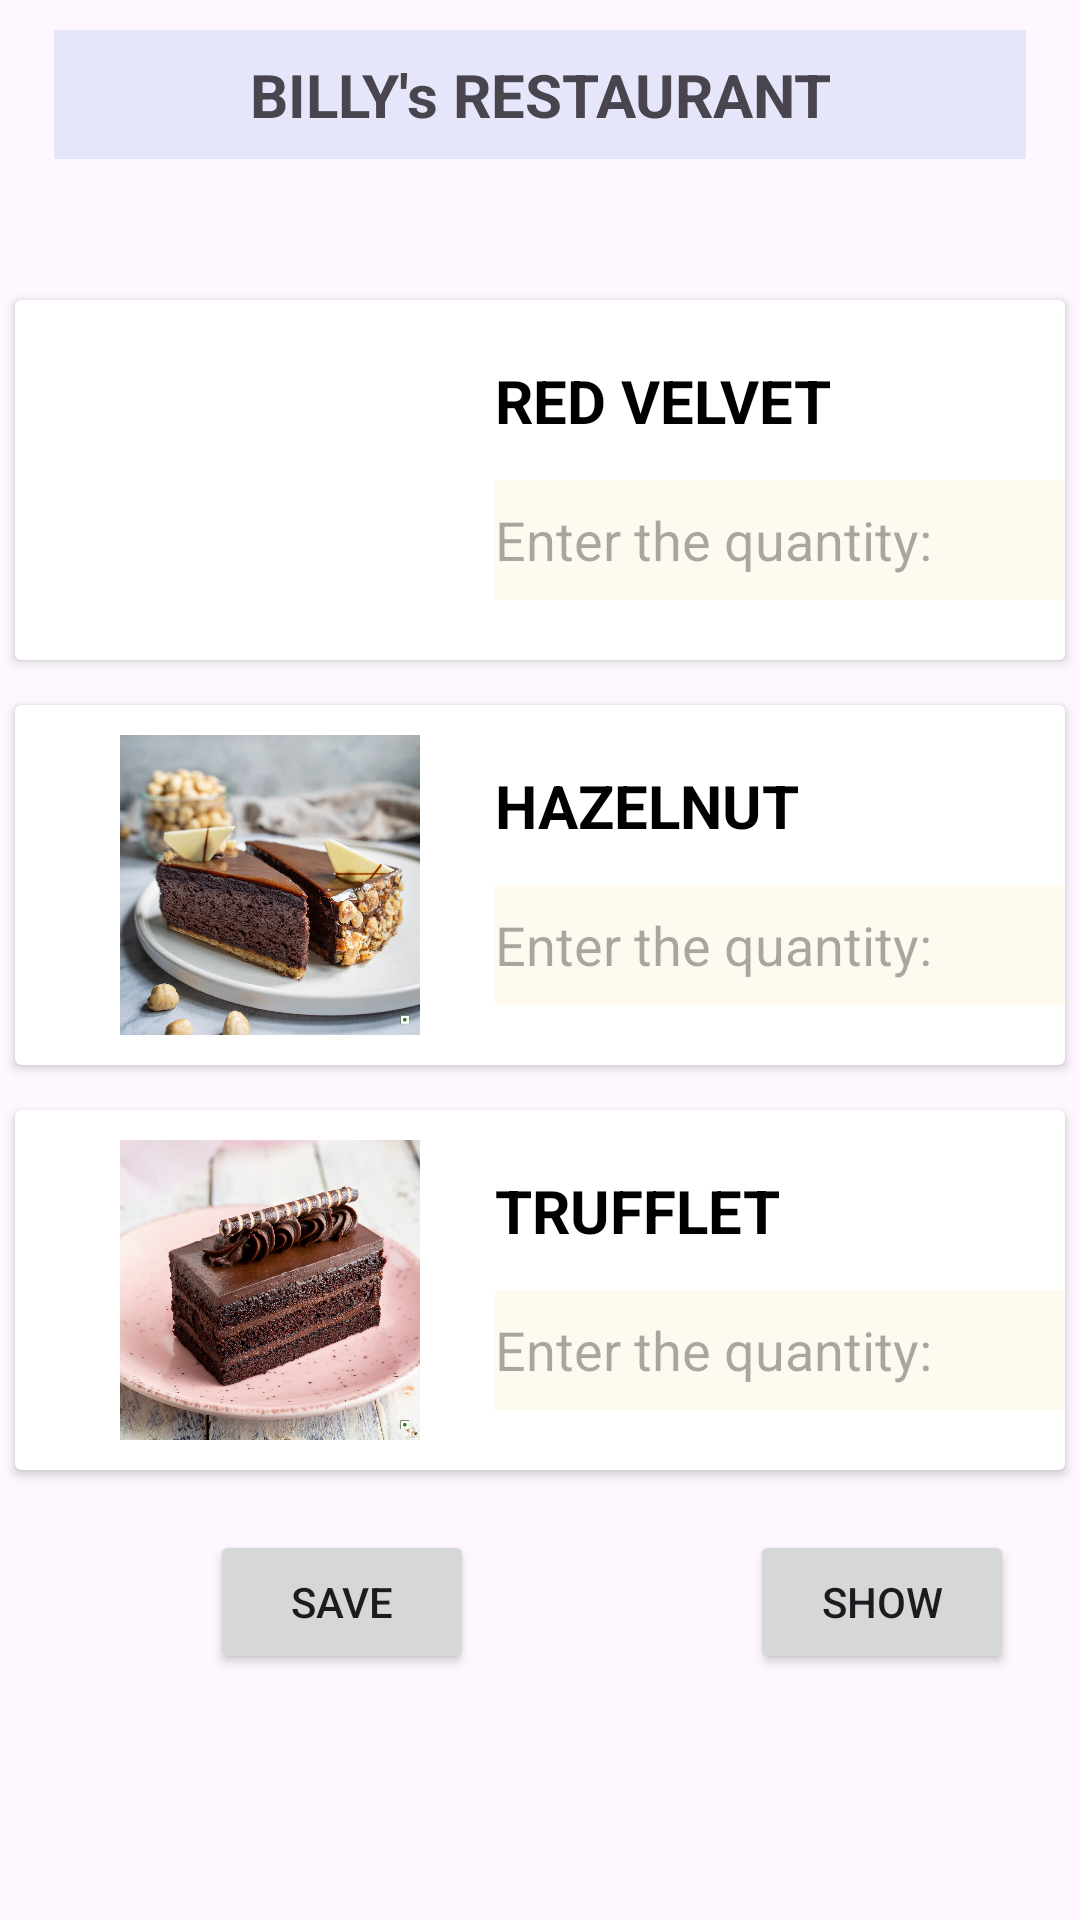

Produce the Android XML layout that renders to this screen, including the resource entries it uses.
<!-- AndroidManifest.xml: application theme Theme.Menuorder_a1 -->
<!-- res/layout/fragment_pastry.xml -->
<?xml version="1.0" encoding="utf-8"?>
<FrameLayout xmlns:android="http://schemas.android.com/apk/res/android"
    xmlns:tools="http://schemas.android.com/tools"
    android:layout_width="match_parent"
    android:layout_height="match_parent"
    android:background="@drawable/background"
    tools:context=".PastryFragment">

    <RelativeLayout
        android:layout_width="match_parent"
        android:layout_height="match_parent">
        <TextView
            android:id="@+id/received_value_id"
            android:layout_width="match_parent"
            android:layout_height="wrap_content"
            android:textAlignment="center"
            android:padding="8dp"
            android:layout_marginTop="10dp"
            android:layout_marginLeft="18dp"
            android:layout_marginRight="18dp"
            android:textSize="20sp"
            android:textStyle="bold"
            android:background="#E6E6FA"
            android:text="BILLY's RESTAURANT"
            />

        <androidx.cardview.widget.CardView
            android:id="@+id/card_view1"
            android:layout_width="350dp"
            android:layout_height="120dp"
            android:layout_alignTop="@+id/received_value_id"
            android:layout_marginTop="90dp"
            android:clickable="true"
            android:layout_centerHorizontal="true"
            >

            <ImageView
                android:layout_width="150dp"
                android:layout_height="wrap_content"
                android:layout_gravity="left"
                android:src="@drawable/redvelvet"
                android:layout_margin="10dp"
                android:id="@+id/img"
                />

            <TextView
                android:layout_width="170dp"
                android:layout_height="40dp"
                android:text="RED VELVET"
                android:layout_marginTop="20dp"
                android:layout_marginLeft="160dp"
                android:textSize="20sp"
                android:textStyle="bold"
                android:textColor="@color/black"
                />

            <EditText
                android:layout_width="190dp"
                android:layout_height="40dp"
                android:id="@+id/Qredvelvet"
                android:layout_marginTop="60dp"
                android:layout_marginLeft="160dp"
                android:hint="Enter the quantity: "
                android:background="#FFFAF0"
                />

        </androidx.cardview.widget.CardView>


        <androidx.cardview.widget.CardView
            android:id="@+id/card_view2"
            android:layout_width="350dp"
            android:layout_height="120dp"
            android:layout_alignTop="@+id/card_view1"
            android:layout_marginTop="135dp"
            android:clickable="true"
            android:layout_centerHorizontal="true"
            >

            <ImageView
                android:layout_width="150dp"
                android:layout_height="wrap_content"
                android:layout_gravity="left"
                android:src="@drawable/hazelnut"
                android:layout_margin="10dp"
                android:id="@+id/img2"
                />

            <TextView
                android:layout_width="170dp"
                android:layout_height="40dp"
                android:text="HAZELNUT"
                android:layout_marginTop="20dp"
                android:layout_marginLeft="160dp"
                android:textSize="20sp"
                android:textStyle="bold"
                android:textColor="@color/black"
                />

            <EditText
                android:layout_width="190dp"
                android:layout_height="40dp"
                android:id="@+id/Qhazelnut"
                android:layout_marginTop="60dp"
                android:layout_marginLeft="160dp"
                android:hint="Enter the quantity: "
                android:background="#FFFAF0"
                />

        </androidx.cardview.widget.CardView>


        <androidx.cardview.widget.CardView
            android:id="@+id/card_view3"
            android:layout_width="350dp"
            android:layout_height="120dp"
            android:layout_alignTop="@+id/card_view2"
            android:layout_marginTop="135dp"
            android:clickable="true"
            android:layout_centerHorizontal="true"
            >

            <ImageView
                android:layout_width="150dp"
                android:layout_height="wrap_content"
                android:layout_gravity="left"
                android:src="@drawable/truffle"
                android:layout_margin="10dp"
                android:id="@+id/img3"
                />

            <TextView
                android:layout_width="170dp"
                android:layout_height="40dp"
                android:text="TRUFFLET"
                android:layout_marginTop="20dp"
                android:layout_marginLeft="160dp"
                android:textSize="20sp"
                android:textStyle="bold"
                android:textColor="@color/black"
                />

            <EditText
                android:layout_width="190dp"
                android:layout_height="40dp"
                android:id="@+id/Qtruffle"
                android:layout_marginTop="60dp"
                android:layout_marginLeft="160dp"
                android:hint="Enter the quantity: "
                android:background="#FFFAF0"
                />

        </androidx.cardview.widget.CardView>

        <Button
            android:layout_width="wrap_content"
            android:layout_height="wrap_content"
            android:id="@+id/save"
            android:layout_below="@+id/card_view3"
            android:text="save"
            android:layout_marginLeft="70dp"
            android:layout_marginTop="20dp"
            />

        <Button
            android:layout_width="wrap_content"
            android:layout_height="wrap_content"
            android:id="@+id/show"
            android:layout_below="@+id/card_view3"
            android:text="show"
            android:layout_marginLeft="250dp"
            android:layout_marginTop="20dp"
            />

        <TextView
            android:id="@+id/res"
            android:layout_width="350dp"
            android:layout_height="wrap_content"
            android:layout_centerHorizontal="true"
            android:layout_alignTop="@id/save"
            android:layout_marginTop="75dp"
            android:textAlignment="center"
            android:textAllCaps="true"
            android:textColor="@color/black"
            android:textSize="24sp"
            android:textStyle="bold"/>

    </RelativeLayout>

</FrameLayout>
<!-- resources referenced by this layout -->
<resources>
  <!-- drawable hazelnut: webp bitmap (drawable, 127158 bytes) -->
  <!-- drawable truffle: webp bitmap (drawable, 187572 bytes) -->
  <style name="Theme.Menuorder_a1" parent="Base.Theme.Menuorder_a1" />
  <style name="Base.Theme.Menuorder_a1" parent="Theme.Material3.DayNight.NoActionBar">
          
          
      </style>
  <!-- not gathered from this repository: default colours our renderer supplied (Android Studio template values) -->
  <color name="black">#FF000000</color>
</resources>
